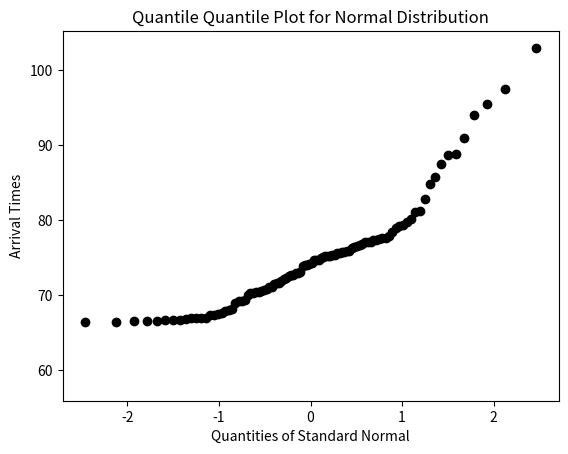

Here is the Python script that generated this plot:
# The provided code snippet seems to be attempting to fit the data to an exponential distribution.
# For a normal distribution, we need to use the normal probability plot (Q-Q plot) from scipy.stats.

# Let's adjust the code to generate a Q-Q plot for the given normal distribution data:

import numpy as np
import scipy.stats as stats
import matplotlib.pyplot as plt

# Your provided data
data = np.array([
    74.08,  80.15,  69.38,  77.39,  66.46,  71.16,  75.08,  71.87,  66.66,  69.22,
    74.64,  72.51,  74.69,  76.25,  72.94,  73.08,  70.43,  70.72,  70.33,  67.02,
    72.31,  75.85,  77.54,  94.01,  66.46,  77.63,  95.51,  88.88,  72.22,  81.28,
    79.33,  66.55,  72.73,  67.39,  73.92,  79.80,  68.07,  76.85,  69.28,  70.48,
    70.88,  75.36,  66.59,  70.03,  66.90,  71.63,  85.74,  75.72,  70.57,  74.14,
    68.92,  66.91,  74.70,  67.50,  75.20,  70.29,  71.16, 102.99,  97.45,  76.41,
    87.45,  77.08,  77.36,  66.92,  74.26,  67.67,  67.93,  73.02,  79.03,  76.68,
    77.12,  75.75,  77.62,  68.10,  82.84,  75.93,  91.04,  74.04,  79.26,  75.63,
    88.74,  71.56,  81.08,  71.66,  84.81,  66.86,  72.76,  75.30,  67.41,  75.64,
    74.91,  66.58,  76.52,  75.27,  66.67,  77.96,  78.50,  66.66,  75.23,  77.07
])

# Plot adjustments
fig, ax = plt.subplots()
res = stats.probplot(data, dist="norm", plot=ax)

# Customize the plot
ax.set_title('Quantile Quantile Plot for Normal Distribution')
ax.set_xlabel('Quantities of Standard Normal')
ax.set_ylabel('Arrival Times')
ax.get_lines()[1].set_visible(False)  # Hides the regression line
ax.get_lines()[0].set_markerfacecolor('black')  # Changes points to black
ax.get_lines()[0].set_markeredgecolor('black')
ax.grid(False)  # Removes the grid

plt.show()

